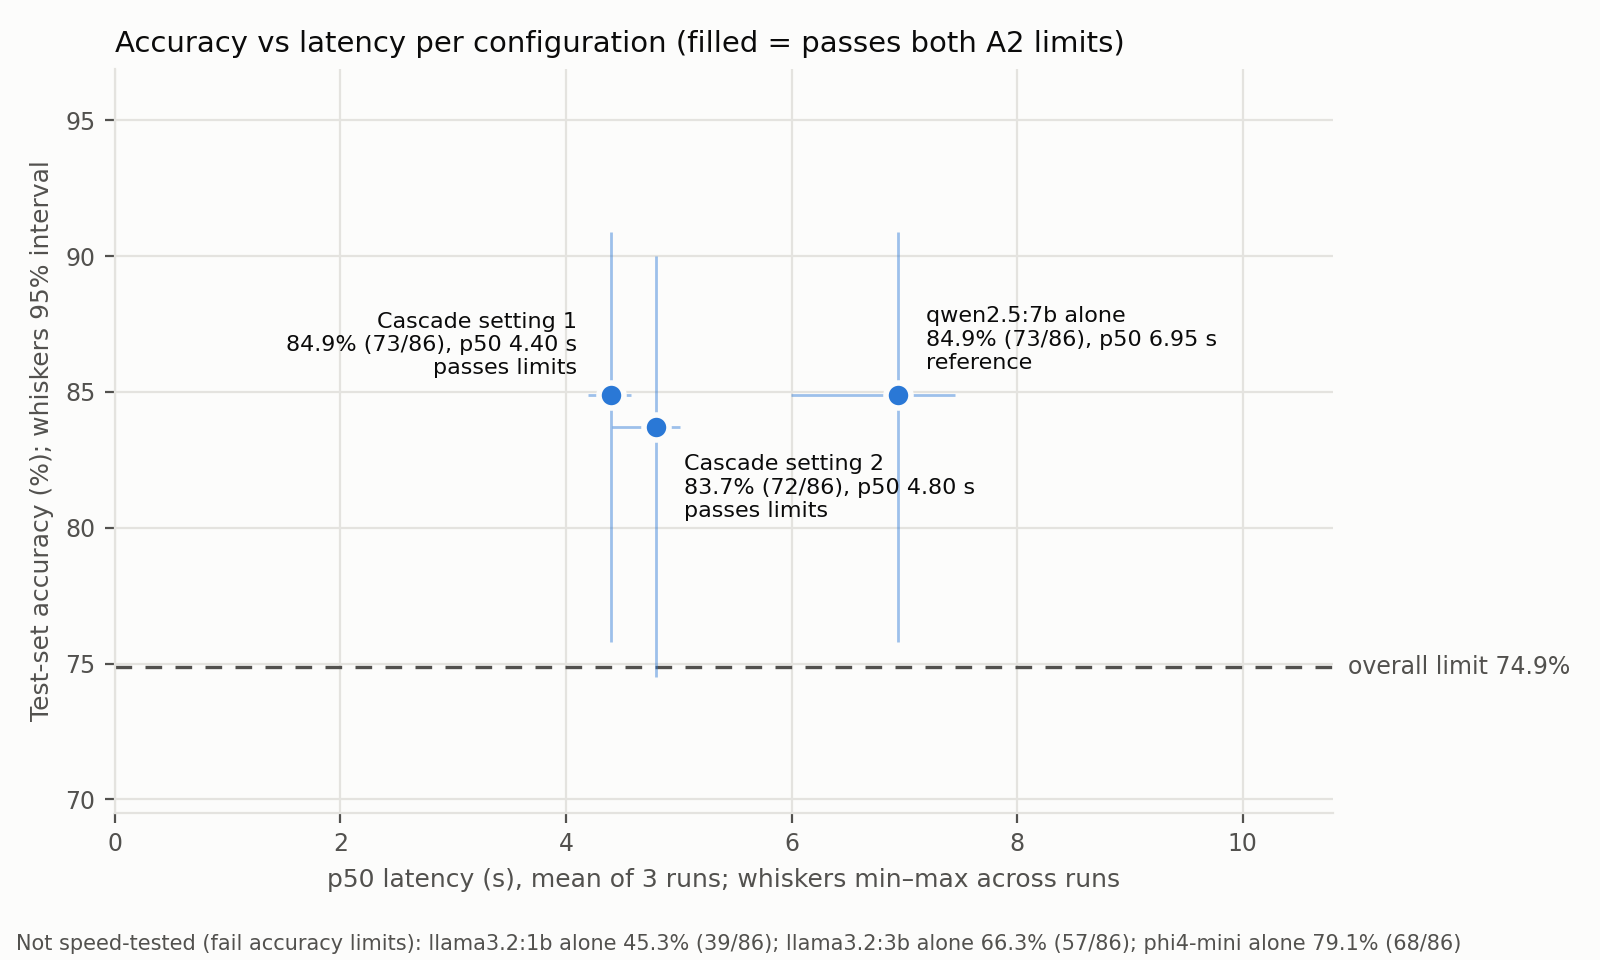

The file beside this chart, header and first rows:
label, speed_config, p50_s, p50_min_s, p50_max_s, acc_pct, ci_lo, ci_hi, correct, n, verdict, failed_categories
cascade-setting-1 [Setting 1], cascade1, 4.395, 4.192, 4.577, 84.88, 75.8, 90.9, 73, 86, PASS, 
cascade-setting-2 [Setting 2], cascade2, 4.802, 4.404, 5.014, 83.72, 74.5, 90.0, 72, 86, PASS, 
qwen2.5:7b alone, qwen, 6.947, 5.994, 7.447, 84.88, 75.8, 90.9, 73, 86, reference, 
